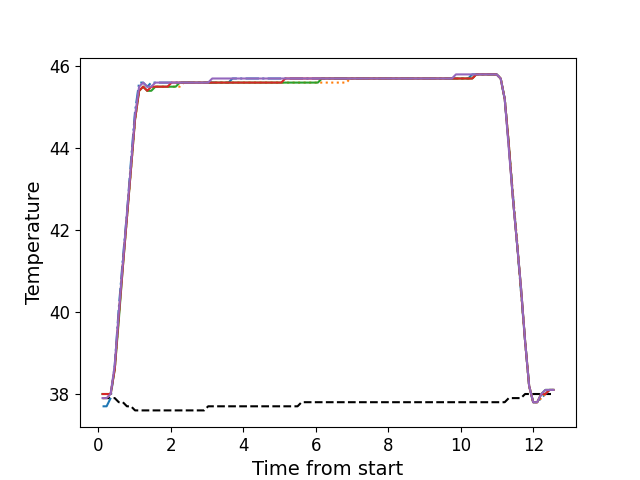

Source data for this figure (header and first rows):
, times, neutral, z1, z2, z3, z4, z5
0, 0.1175, 37.9, 37.7, 37.9, 38.0, 38.0, 37.9
1, 0.2295, 37.9, 37.7, 37.9, 38.0, 38.0, 37.9
2, 0.3405, 37.9, 37.9, 38.0, 38.0, 38.0, 38.0
3, 0.4535, 37.9, 38.7, 38.6, 38.6, 38.6, 38.7
4, 0.5655, 37.8, 40.1, 39.9, 39.8, 39.9, 40.0
5, 0.6775, 37.8, 41.3, 41.2, 41.1, 41.1, 41.2
6, 0.7895, 37.7, 42.4, 42.3, 42.3, 42.3, 42.4
7, 0.9025, 37.7, 43.7, 43.5, 43.5, 43.5, 43.6
8, 1.014, 37.6, 44.9, 44.7, 44.7, 44.7, 44.8
9, 1.126, 37.6, 45.6, 45.4, 45.4, 45.4, 45.5
10, 1.238, 37.6, 45.6, 45.5, 45.5, 45.5, 45.6
11, 1.35, 37.6, 45.5, 45.4, 45.4, 45.4, 45.5
12, 1.462, 37.6, 45.6, 45.5, 45.4, 45.5, 45.5
13, 1.574, 37.6, 45.6, 45.5, 45.5, 45.5, 45.6
14, 1.687, 37.6, 45.6, 45.5, 45.5, 45.5, 45.6
15, 1.798, 37.6, 45.6, 45.5, 45.5, 45.5, 45.6
16, 1.91, 37.6, 45.6, 45.5, 45.5, 45.5, 45.6
17, 2.023, 37.6, 45.6, 45.5, 45.5, 45.6, 45.6
18, 2.135, 37.6, 45.6, 45.5, 45.5, 45.6, 45.6
19, 2.247, 37.6, 45.6, 45.5, 45.6, 45.6, 45.6
20, 2.359, 37.6, 45.6, 45.6, 45.6, 45.6, 45.6
21, 2.471, 37.6, 45.6, 45.6, 45.6, 45.6, 45.6
22, 2.582, 37.6, 45.6, 45.6, 45.6, 45.6, 45.6
23, 2.695, 37.6, 45.6, 45.6, 45.6, 45.6, 45.6
24, 2.806, 37.6, 45.6, 45.6, 45.6, 45.6, 45.6
25, 2.919, 37.6, 45.6, 45.6, 45.6, 45.6, 45.6
26, 3.031, 37.7, 45.6, 45.6, 45.6, 45.6, 45.6
27, 3.143, 37.7, 45.6, 45.6, 45.6, 45.6, 45.7
28, 3.255, 37.7, 45.6, 45.6, 45.6, 45.6, 45.7
29, 3.368, 37.7, 45.6, 45.6, 45.6, 45.6, 45.7
30, 3.48, 37.7, 45.6, 45.6, 45.6, 45.6, 45.7
31, 3.591, 37.7, 45.6, 45.6, 45.6, 45.6, 45.7
32, 3.703, 37.7, 45.7, 45.6, 45.6, 45.6, 45.7
33, 3.815, 37.7, 45.7, 45.6, 45.6, 45.6, 45.7
34, 3.928, 37.7, 45.7, 45.6, 45.6, 45.6, 45.7
35, 4.04, 37.7, 45.7, 45.6, 45.6, 45.6, 45.7
36, 4.152, 37.7, 45.7, 45.6, 45.6, 45.6, 45.7
37, 4.263, 37.7, 45.7, 45.6, 45.6, 45.6, 45.7
38, 4.375, 37.7, 45.7, 45.6, 45.6, 45.6, 45.7
39, 4.487, 37.7, 45.7, 45.6, 45.6, 45.6, 45.7
40, 4.6, 37.7, 45.7, 45.6, 45.6, 45.6, 45.7
41, 4.711, 37.7, 45.7, 45.6, 45.6, 45.6, 45.7
42, 4.823, 37.7, 45.7, 45.6, 45.6, 45.6, 45.7
43, 4.936, 37.7, 45.7, 45.6, 45.6, 45.6, 45.7
44, 5.048, 37.7, 45.7, 45.6, 45.6, 45.6, 45.7
45, 5.159, 37.7, 45.7, 45.6, 45.6, 45.7, 45.7
46, 5.271, 37.7, 45.7, 45.6, 45.6, 45.7, 45.7
47, 5.384, 37.7, 45.7, 45.6, 45.6, 45.7, 45.7
48, 5.496, 37.7, 45.7, 45.6, 45.6, 45.7, 45.7
49, 5.608, 37.8, 45.7, 45.6, 45.6, 45.7, 45.7
50, 5.72, 37.8, 45.7, 45.6, 45.6, 45.7, 45.7
51, 5.832, 37.8, 45.7, 45.6, 45.6, 45.7, 45.7
52, 5.943, 37.8, 45.7, 45.6, 45.6, 45.7, 45.7
53, 6.055, 37.8, 45.7, 45.6, 45.6, 45.7, 45.7
54, 6.168, 37.8, 45.7, 45.6, 45.7, 45.7, 45.7
55, 6.281, 37.8, 45.7, 45.6, 45.7, 45.7, 45.7
56, 6.392, 37.8, 45.7, 45.6, 45.7, 45.7, 45.7
57, 6.504, 37.8, 45.7, 45.6, 45.7, 45.7, 45.7
58, 6.616, 37.8, 45.7, 45.6, 45.7, 45.7, 45.7
59, 6.728, 37.8, 45.7, 45.6, 45.7, 45.7, 45.7
... 52 more rows
